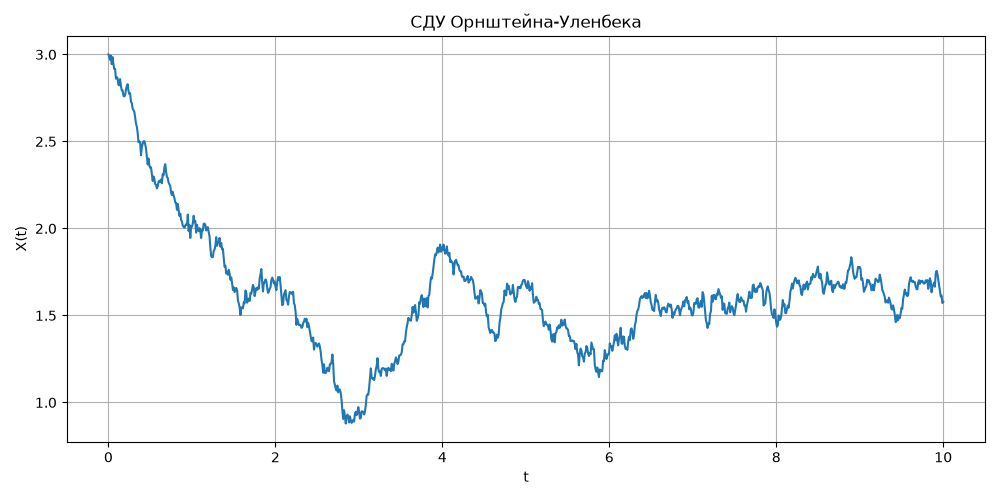

The table this chart was drawn from, first rows:
t, X
0.0, 3.0
0.01001, 2.986
0.02002, 2.969
0.03003, 2.994
0.04004, 2.944
0.05005, 2.984
0.06006, 2.943
0.07007, 2.916
0.08008, 2.917
0.09009, 2.86
0.1001, 2.87
0.1101, 2.864
0.1201, 2.825
0.1301, 2.823
0.1401, 2.858
0.1502, 2.818
0.1602, 2.793
0.1702, 2.794
0.1802, 2.763
0.1902, 2.759
0.2002, 2.766
0.2102, 2.8
0.2202, 2.818
0.2302, 2.829
0.2402, 2.791
0.2503, 2.773
0.2603, 2.777
0.2703, 2.728
0.2803, 2.721
0.2903, 2.689
0.3003, 2.68
0.3103, 2.671
0.3203, 2.638
0.3303, 2.603
0.3403, 2.585
0.3504, 2.55
0.3604, 2.496
0.3704, 2.5
0.3804, 2.495
0.3904, 2.421
0.4004, 2.467
0.4104, 2.488
0.4204, 2.501
0.4304, 2.501
0.4404, 2.485
0.4505, 2.459
0.4605, 2.413
0.4705, 2.368
0.4805, 2.402
0.4905, 2.361
0.5005, 2.348
0.5105, 2.351
0.5205, 2.312
0.5305, 2.273
0.5405, 2.299
0.5506, 2.284
0.5606, 2.255
0.5706, 2.251
0.5806, 2.23
0.5906, 2.242
... 940 more rows
